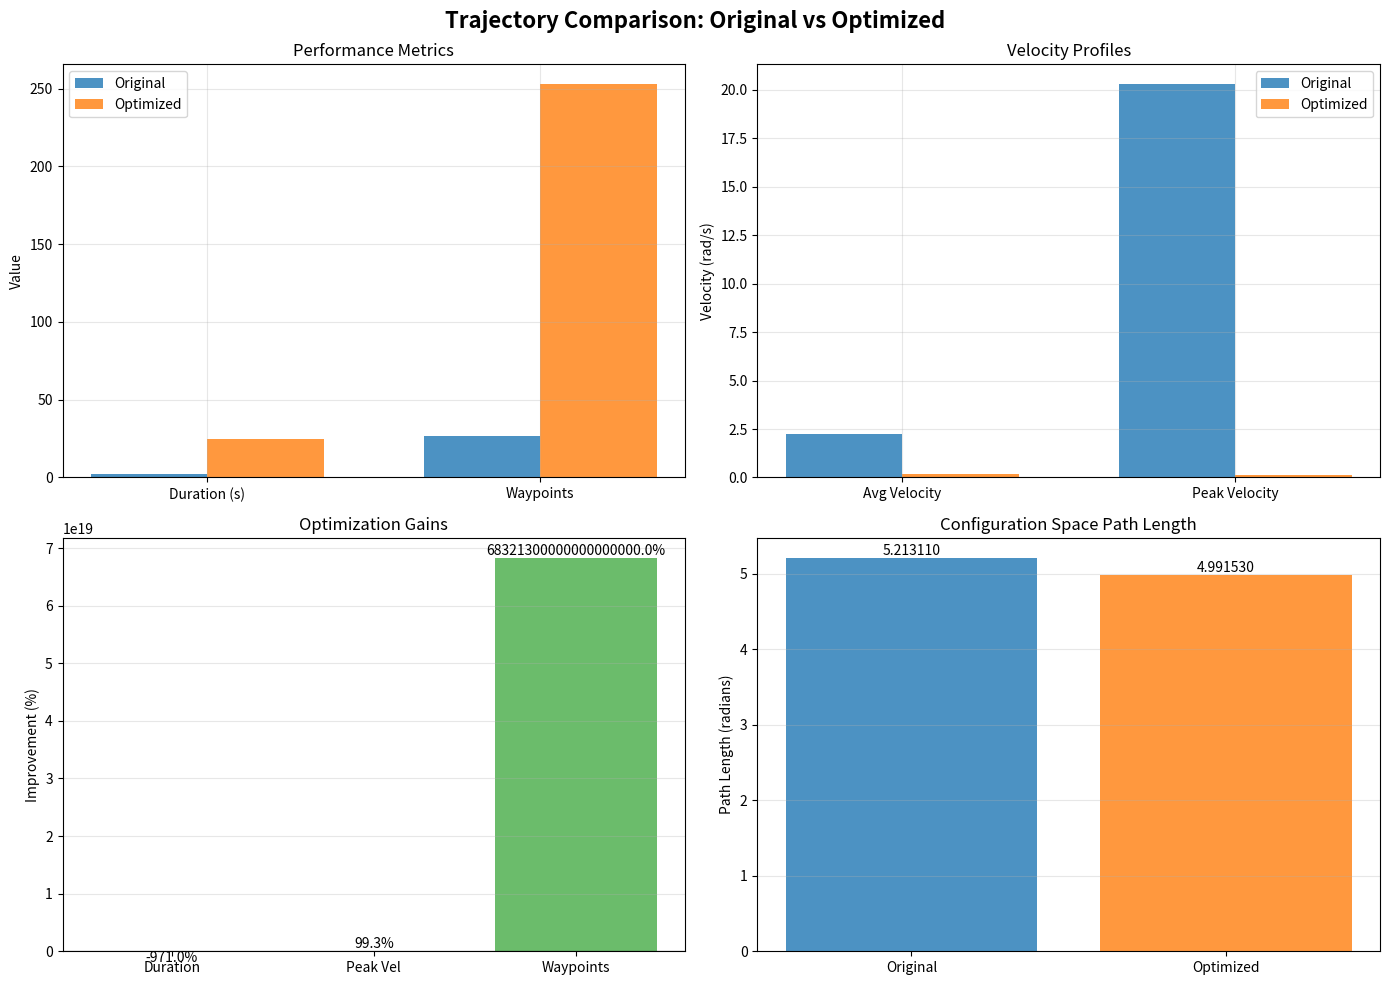

Generate this figure with matplotlib: (Note: this script raises an exception after producing the figure.)
#!/usr/bin/env python3
import matplotlib.pyplot as plt
import numpy as np

# Original trajectory data
orig_times = [0, 0.09, 0.18, 0.27, 0.36, 0.45, 0.54, 0.63, 0.72, 0.81, 0.9, 0.99, 1.08, 1.17, 1.26, 1.35, 1.44, 1.53, 1.62, 1.71, 1.8, 1.89, 1.98, 2.07, 2.16, 2.25, 2.34]

# Optimized trajectory data
opt_times = [0, 0.0909144, 0.192349, 0.289118, 0.389118, 0.489118, 0.589118, 0.689118, 0.789118, 0.889118, 0.989118, 1.08912, 1.18912, 1.28912, 1.38912, 1.48912, 1.58912, 1.68912, 1.78912, 1.88912, 1.98912, 2.08912, 2.18912, 2.28912, 2.38912, 2.48912, 2.58912, 2.68912, 2.78912, 2.88912, 2.98912, 3.08912, 3.18912, 3.28912, 3.38912, 3.48912, 3.58912, 3.68912, 3.78912, 3.88912, 3.98912, 4.08912, 4.18912, 4.28912, 4.38912, 4.48912, 4.58912, 4.68912, 4.78912, 4.88912, 4.98912, 5.08912, 5.18912, 5.28912, 5.38912, 5.48912, 5.58912, 5.68912, 5.78912, 5.88912, 5.98912, 6.08912, 6.18912, 6.28912, 6.38912, 6.48912, 6.58912, 6.68912, 6.78912, 6.88912, 6.98912, 7.08912, 7.18912, 7.28912, 7.38912, 7.48912, 7.59232, 7.69092, 7.78542, 7.87823, 7.97823, 8.07823, 8.17823, 8.27823, 8.37823, 8.47823, 8.57823, 8.67823, 8.77823, 8.87823, 8.97823, 9.07823, 9.17823, 9.27823, 9.37823, 9.47823, 9.57823, 9.67823, 9.77823, 9.87823, 9.97823, 10.0782, 10.1782, 10.2782, 10.3782, 10.4782, 10.5782, 10.6782, 10.7782, 10.8782, 10.9782, 11.0782, 11.1782, 11.2782, 11.3782, 11.4782, 11.5782, 11.6782, 11.7782, 11.8782, 11.9782, 12.0782, 12.1782, 12.2782, 12.3782, 12.4782, 12.5782, 12.6782, 12.7782, 12.8782, 12.9782, 13.0782, 13.1782, 13.2782, 13.3782, 13.4782, 13.5782, 13.6782, 13.7782, 13.8782, 13.9782, 14.0782, 14.1782, 14.2782, 14.3782, 14.4782, 14.5782, 14.6782, 14.7782, 14.8782, 14.9782, 15.0782, 15.1782, 15.2782, 15.3782, 15.4782, 15.5782, 15.6782, 15.774, 15.8652, 15.9617, 16.0512, 16.1386, 16.2334, 16.3334, 16.4334, 16.5334, 16.6334, 16.7334, 16.8334, 16.9334, 17.0334, 17.1334, 17.2334, 17.3334, 17.4334, 17.5334, 17.6334, 17.7334, 17.8334, 17.9334, 18.0334, 18.1334, 18.2334, 18.3334, 18.4334, 18.5334, 18.6334, 18.7334, 18.8334, 18.9334, 19.0334, 19.1334, 19.2334, 19.3334, 19.4334, 19.5334, 19.6334, 19.7334, 19.8334, 19.9334, 20.0334, 20.1334, 20.2334, 20.3334, 20.4334, 20.5334, 20.6334, 20.7334, 20.8334, 20.9334, 21.0334, 21.1334, 21.2334, 21.3334, 21.4334, 21.5334, 21.6334, 21.7334, 21.8334, 21.9334, 22.0334, 22.1334, 22.2334, 22.3334, 22.4334, 22.5334, 22.6334, 22.7334, 22.8334, 22.9334, 23.0334, 23.1334, 23.2334, 23.3334, 23.4334, 23.5334, 23.6334, 23.7334, 23.8334, 23.9334, 24.0334, 24.1304, 24.2171, 24.3098, 24.4069, 24.4955, 24.5955, 24.6955, 24.7952, 24.8968, 24.9996, 25.0619]

# Create figure with subplots
num_joints = 7
fig, axes = plt.subplots(2, 2, figsize=(14, 10))
fig.suptitle('Trajectory Comparison: Original vs Optimized', fontsize=16, fontweight='bold', y=0.98)
plt.subplots_adjust(top=0.94)

# Duration and Waypoint Count
ax = axes[0, 0]
categories = ['Duration (s)', 'Waypoints']
original = [2.34, 27]
optimized = [25.0619, 253]
x = np.arange(len(categories))
width = 0.35
ax.bar(x - width/2, original, width, label='Original', color='#1f77b4', alpha=0.8)
ax.bar(x + width/2, optimized, width, label='Optimized', color='#ff7f0e', alpha=0.8)
ax.set_ylabel('Value')
ax.set_title('Performance Metrics')
ax.set_xticks(x)
ax.set_xticklabels(categories)
ax.legend()
ax.grid(True, alpha=0.3)

# Velocity Metrics
ax = axes[0, 1]
categories = ['Avg Velocity', 'Peak Velocity']
original = [2.22782, 20.3002]
optimized = [0.198645, 0.15]
x = np.arange(len(categories))
ax.bar(x - width/2, original, width, label='Original', color='#1f77b4', alpha=0.8)
ax.bar(x + width/2, optimized, width, label='Optimized', color='#ff7f0e', alpha=0.8)
ax.set_ylabel('Velocity (rad/s)')
ax.set_title('Velocity Profiles')
ax.set_xticks(x)
ax.set_xticklabels(categories)
ax.legend()
ax.grid(True, alpha=0.3)

# Improvements (percentage)
ax = axes[1, 0]
improvements = [-971.021, 99.2611, 6.83213e+19]
categories = ['Duration', 'Peak Vel', 'Waypoints']
colors = ['#2ca02c' if x > 0 else '#d62728' for x in improvements]
bars = ax.bar(categories, improvements, color=colors, alpha=0.7)
ax.set_ylabel('Improvement (%)')
ax.set_title('Optimization Gains')
ax.axhline(y=0, color='black', linestyle='-', linewidth=0.8)
for bar in bars:
    height = bar.get_height()
    ax.text(bar.get_x() + bar.get_width()/2., height,
            f'{height:.1f}%', ha='center', va='bottom' if height > 0 else 'top')
ax.grid(True, alpha=0.3, axis='y')

# Path Length Comparison
ax = axes[1, 1]
categories = ['Original', 'Optimized']
path_lengths = [5.21311, 4.99153]
colors_path = ['#1f77b4', '#ff7f0e']
ax.bar(categories, path_lengths, color=colors_path, alpha=0.8)
ax.set_ylabel('Path Length (radians)')
ax.set_title('Configuration Space Path Length')
for i, v in enumerate(path_lengths):
    ax.text(i, v, f'{v:.6f}', ha='center', va='bottom')
ax.grid(True, alpha=0.3, axis='y')

plt.tight_layout()
plt.savefig('/home/<user>/coding_challenge/src/neura_motion_planning_challenge/utils/trajectory_comparison.png', dpi=150, bbox_inches='tight')
print(f'Plot saved to /home/<user>/coding_challenge/src/neura_motion_planning_challenge/utils/trajectory_comparison.png')
plt.close()
